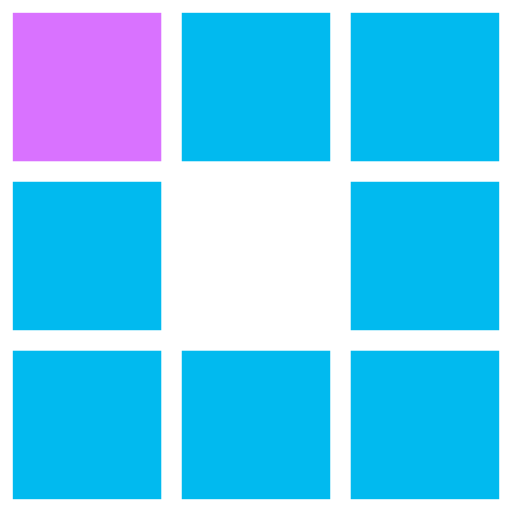
t = 0.00 s
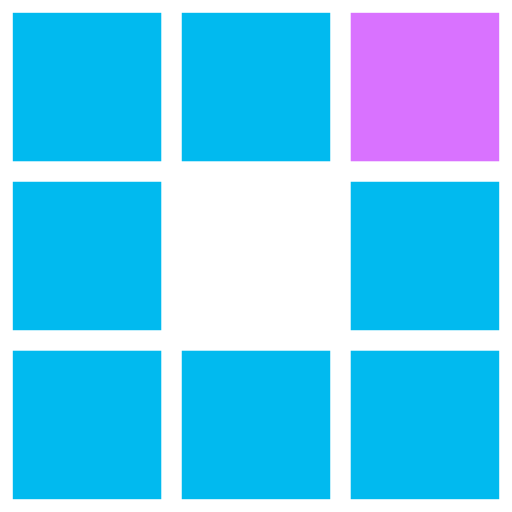
t = 0.42 s
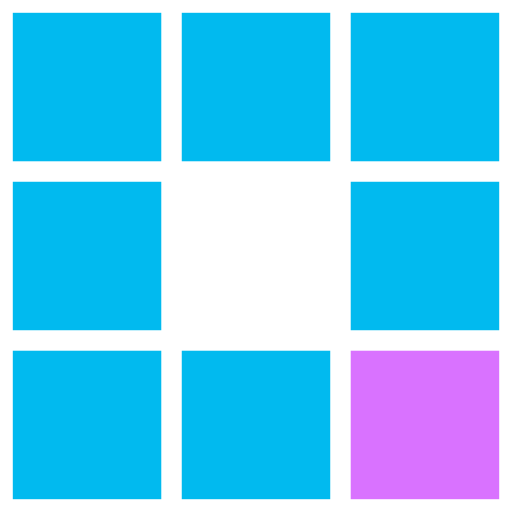
t = 0.83 s
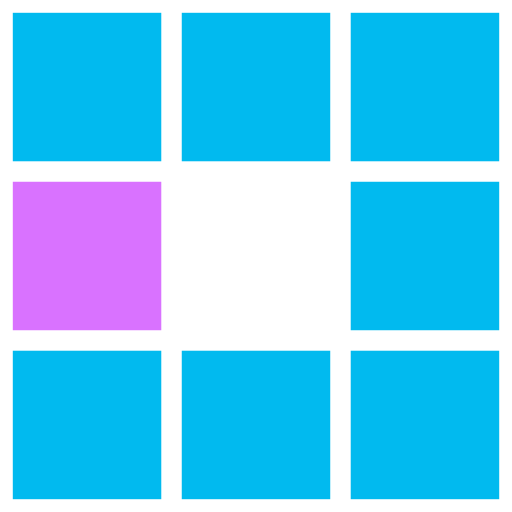
t = 1.25 s
t = 1.67 s: frame unchanged from t = 0.42 s, image omitted
t = 2.04 s: frame unchanged from t = 0.83 s, image omitted

The animated SVG that drew these frames (rendered in a browser with its animation timeline set to each time). Animation: 8 SMIL elements (animate=8); one cycle of 2.50 s, repeats indefinitely.

<svg xmlns="http://www.w3.org/2000/svg" viewBox="0 0 100 100" preserveAspectRatio="xMidYMid" width="200" height="200" style="shape-rendering: auto; display: block; background: rgb(255, 255, 255);" xmlns:xlink="http://www.w3.org/1999/xlink"><g><rect fill="#01baef" height="29" width="29" y="2.5" x="2.5">
  <animate calcMode="discrete" begin="0s" repeatCount="indefinite" dur="1.3333333333333333s" keyTimes="0;0.125;1" values="#d972ff;#01baef;#01baef" attributeName="fill"></animate>
</rect><rect fill="#01baef" height="29" width="29" y="2.5" x="35.5">
  <animate calcMode="discrete" begin="0.16666666666666666s" repeatCount="indefinite" dur="1.3333333333333333s" keyTimes="0;0.125;1" values="#d972ff;#01baef;#01baef" attributeName="fill"></animate>
</rect><rect fill="#01baef" height="29" width="29" y="2.5" x="68.5">
  <animate calcMode="discrete" begin="0.3333333333333333s" repeatCount="indefinite" dur="1.3333333333333333s" keyTimes="0;0.125;1" values="#d972ff;#01baef;#01baef" attributeName="fill"></animate>
</rect><rect fill="#01baef" height="29" width="29" y="35.5" x="2.5">
  <animate calcMode="discrete" begin="1.1666666666666667s" repeatCount="indefinite" dur="1.3333333333333333s" keyTimes="0;0.125;1" values="#d972ff;#01baef;#01baef" attributeName="fill"></animate>
</rect><rect fill="#01baef" height="29" width="29" y="35.5" x="68.5">
  <animate calcMode="discrete" begin="0.5s" repeatCount="indefinite" dur="1.3333333333333333s" keyTimes="0;0.125;1" values="#d972ff;#01baef;#01baef" attributeName="fill"></animate>
</rect><rect fill="#01baef" height="29" width="29" y="68.5" x="2.5">
  <animate calcMode="discrete" begin="1s" repeatCount="indefinite" dur="1.3333333333333333s" keyTimes="0;0.125;1" values="#d972ff;#01baef;#01baef" attributeName="fill"></animate>
</rect><rect fill="#01baef" height="29" width="29" y="68.5" x="35.5">
  <animate calcMode="discrete" begin="0.8333333333333334s" repeatCount="indefinite" dur="1.3333333333333333s" keyTimes="0;0.125;1" values="#d972ff;#01baef;#01baef" attributeName="fill"></animate>
</rect><rect fill="#01baef" height="29" width="29" y="68.5" x="68.5">
  <animate calcMode="discrete" begin="0.6666666666666666s" repeatCount="indefinite" dur="1.3333333333333333s" keyTimes="0;0.125;1" values="#d972ff;#01baef;#01baef" attributeName="fill"></animate>
</rect><g></g></g><!-- [ldio] generated by https://loading.io --></svg>